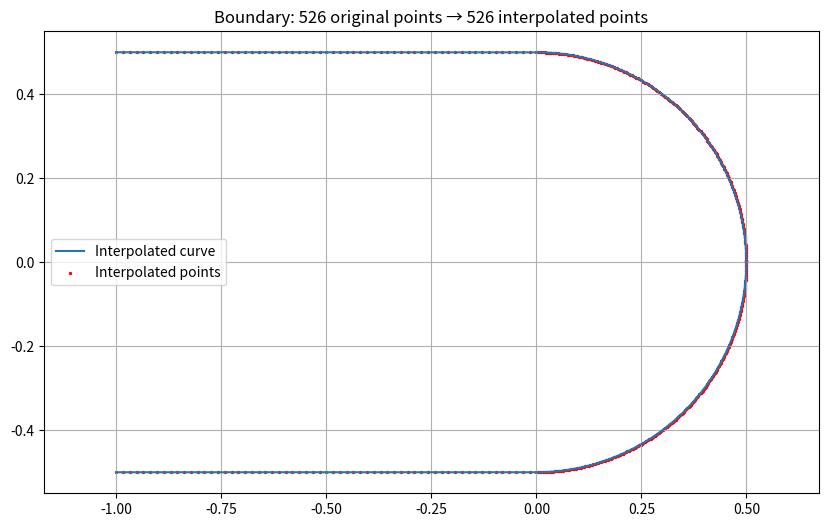

The script that saved this image:
"""Create Smooth Interpolated Bone Boundary"""

import numpy as np
from scipy.sparse import spdiags
from scipy.interpolate import CubicSpline, interpn, interp1d
import matplotlib.pyplot as plt

theta = np.linspace(1.5*np.pi, 2.5*np.pi, 200)
xb_semi = 0.5 * np.cos(theta)
yb_semi = 0.5 * np.sin(theta)
# find the two points closest to x=1.0
diffs = np.abs(xb_semi - 0.5)
closest_indices = np.argsort(diffs)[:2]
min_idx = np.min(closest_indices)
max_idx = np.max(closest_indices)

# mean spacing along that arc
dists = np.hypot(np.diff(xb_semi[:min_idx]), np.diff(yb_semi[:min_idx]))
avg_ds = np.mean(dists)

# vertical segment
y_v = np.arange(yb_semi[closest_indices].min(),
                yb_semi[closest_indices].max(), avg_ds)
print(y_v.max()- y_v.min())
x_v = np.full_like(y_v, 0.5)

# small horizontal caps
    # small horizontal caps
# x_top = xb_semi[0] - np.array([2*avg_ds, avg_ds])
# y_top = np.full(2, yb_semi[0])
# x_bottom = xb_semi[-1] - np.array([2*avg_ds, avg_ds])
# y_bottom = np.full(2, yb_semi[-1])

print(yb_semi[0])
print(yb_semi[-1])

# concatenate to form closed loop
xb = np.concatenate([
    # x_top,
    xb_semi[:min_idx],
    x_v,
    xb_semi[max_idx:],
    # x_bottom,

])
yb = np.concatenate([
    # y_top,
    yb_semi[:min_idx],
    y_v,
    yb_semi[max_idx:],
    # y_bottom,
])
# small horizontal caps with consistent spacing
# Calculate number of points needed for horizontal caps (from 0.25 distance)


Xb0 = np.vstack([xb, yb]).T   # (Nb,2)
Xb = Xb0.copy()
dsb = np.hypot(*(Xb0[1] - Xb0[0]))  # first segment length

# 3) Combine segments

# Plot to verify
plt.figure(figsize=(10,6))







t_orig = np.arange(len(Xb))

# 2) Create finer sampling (4 points between each original point)
t_fine = np.linspace(0, len(Xb)-1, len(Xb)*2)

# 3) Create separate splines for x and y coordinates
spline_x = CubicSpline(t_orig, Xb[:,0], bc_type='not-a-knot')
spline_y = CubicSpline(t_orig, Xb[:,1], bc_type='not-a-knot')

# 4) Interpolate to get new points
Xb_smooth = np.zeros((len(t_fine), 2))

###################
# Add horizontal extensions at y = ±0.5
n_points = int(0.25*2/avg_ds)  # Number of points for 0.25 length segment

# Create top horizontal line
x_extend_top = np.linspace(-1.00, xb_semi[0], n_points)[:-1] # change -1.00 back to -0.25 if issues
y_extend_top = np.full_like(x_extend_top, 0.5)

# Create bottom horizontal line
x_extend_bottom = np.linspace(-1.00, xb_semi[-1], n_points)[:-1] # change -1.00 back to -0.25 if issues
y_extend_bottom = np.full_like(x_extend_bottom, -0.5)

Xb_smooth[:,0] = spline_x(t_fine)
Xb_smooth[:,1] = spline_y(t_fine)
# Add extensions to smoothed boundary
Xb_smooth2 = np.vstack([
    np.column_stack([x_extend_top, y_extend_top]),
    Xb_smooth[::-1],
    np.column_stack([x_extend_bottom[::-1], y_extend_bottom])
])
################
# After creating Xb_smooth2 and before saving, add:
def check_point_spacing(points, min_dist=1e-6):
    """Check for points that are too close together"""
    # Calculate distances between consecutive points
    diff = np.diff(points, axis=0)
    distances = np.sqrt(np.sum(diff**2, axis=1))
    
    # Find where points are too close
    close_idx = np.where(distances < min_dist)[0]
    
    if len(close_idx) > 0:
        print(f"\nWarning: Found {len(close_idx)} points that are too close:")
        for idx in close_idx:
            print(f"Points {idx} and {idx+1}:")
            print(f"  P1: {points[idx]}")
            print(f"  P2: {points[idx+1]}")
            print(f"  Distance: {distances[idx]:.2e}")
            
    # Print statistics
    print(f"\nPoint spacing statistics:")
    print(f"  Mean distance: {np.mean(distances):.6f}")
    print(f"  Min distance: {np.min(distances):.6f}")
    print(f"  Max distance: {np.max(distances):.6f}")
    print(f"  Std deviation: {np.std(distances):.6f}")
    
    return len(close_idx) == 0

# Check the point spacing
Xb = Xb_smooth2.copy()
if not check_point_spacing(Xb, min_dist=avg_ds/10):
    print("\nWarning: Boundary may have overlapping or very close points!")
########
# Continue with existing code...
# 5) Plot and Save

np.savetxt("bone.csv", Xb, delimiter=",", comments='')
print('saved bone.csv')

plt.figure(figsize=(10,6))
# plt.plot(Xb[:,0], Xb[:,1], 'o', label='Original points', markersize=4)
plt.plot(Xb[:,0], Xb[:,1], '-', label='Interpolated curve')
plt.scatter(Xb[:,0], Xb[:,1], c='r', s=2, label='Interpolated points')
plt.title(f'Boundary: {len(Xb)} original points → {len(Xb)} interpolated points')
plt.xlim(0, 0.3)
plt.ylim(1.25, 1.75)
plt.legend()
plt.axis('equal')
plt.grid(True)
plt.show()
# Update Xb to use the smoother boundary
Xb = Xb_smooth.copy()
Nb = len(Xb)






# # Replace the existing plotting code with:
# plt.figure(figsize=(10,6))

# # Create color array based on point order
# colors = np.arange(len(Xb[350:,0]))

# # Plot points colored by order
# scatter = plt.scatter(Xb[350:,0], Xb[350:,1], c=colors, cmap='viridis', 
#                      s=2, label='Boundary points')
# plt.colorbar(scatter, label='Point order')

# plt.title(f'Boundary: {len(Xb)} points, colored by order')
# plt.xlim(-0.2, 0.1)
# plt.ylim(1.25, 1.75)
# plt.legend()
# plt.axis('equal')
# plt.grid(True)

# # Add arrows to show direction every 50 points
# # step = 50
# # for i in range(0, len(Xb)-1, step):
# #     plt.arrow(Xb[i,0], Xb[i,1], 
# #              (Xb[i+1,0] - Xb[i,0])*0.5, 
# #              (Xb[i+1,1] - Xb[i,1])*0.5,
# #              head_width=0.02, head_length=0.03, 
# #              fc='red', ec='red', alpha=0.5)

# plt.show()
